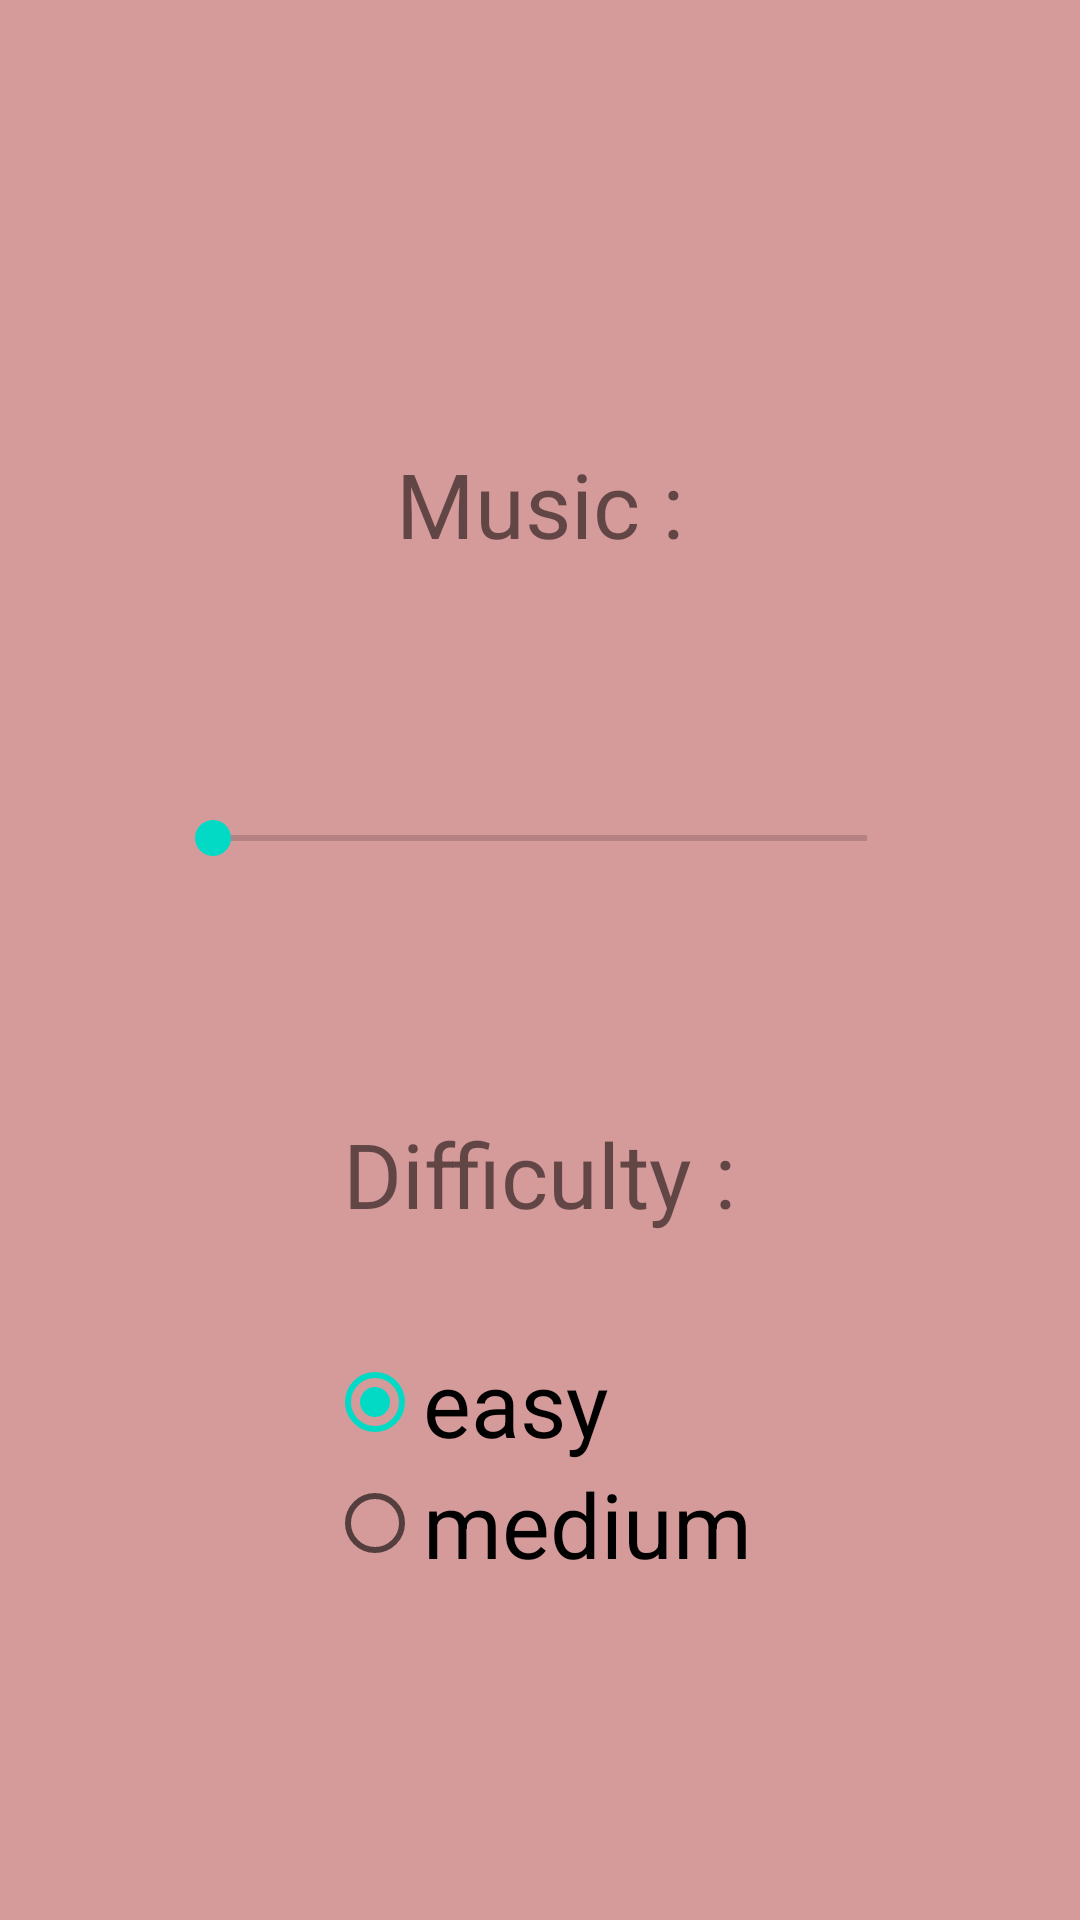

This screen was rendered from an Android layout file. Write that file and the resources it references.
<!-- AndroidManifest.xml: application theme AppTheme -->
<!-- res/layout/activity_settings.xml -->
<?xml version="1.0" encoding="utf-8"?>
<LinearLayout xmlns:android="http://schemas.android.com/apk/res/android"
    android:orientation="vertical" android:layout_width="match_parent"
    android:layout_height="match_parent"
    android:gravity="center"
    android:weightSum="1"
    android:background="@drawable/background1">


    <LinearLayout
        android:layout_width="wrap_content"
        android:layout_height="0dp"
        android:layout_weight=".20"
        android:gravity="center">

        <TextView
            android:text="@string/music"
            android:textSize="30sp"
            android:layout_width="wrap_content"
            android:layout_height="wrap_content"
            android:id="@+id/music" />

    </LinearLayout>

    <LinearLayout
        android:layout_width="wrap_content"
        android:layout_height="0dp"
        android:layout_weight=".20"
        android:gravity="center">

        <SeekBar
            android:layout_width="250dp"
            android:layout_height="wrap_content"
            android:id="@+id/musicBar" />

    </LinearLayout>

    <LinearLayout
        android:layout_width="wrap_content"
        android:layout_height="0dp"
        android:layout_weight=".20"
        android:gravity="center">

        <TextView
            android:text="@string/diff"
            android:textSize="30sp"
            android:layout_width="wrap_content"
            android:layout_height="wrap_content"
            android:id="@+id/diff" />

    </LinearLayout>
    <RadioGroup
        android:layout_width="wrap_content"
        android:layout_height="wrap_content"
        android:orientation="vertical">
        <RadioButton
            android:text="easy"
            android:textSize="30sp"
            android:layout_width="wrap_content"
            android:layout_height="wrap_content"
            android:id="@+id/radioEasy"
            android:layout_weight=".50"
            android:checked="true"/>

        <RadioButton
            android:text="medium"
            android:textSize="30sp"
            android:layout_width="wrap_content"
            android:layout_height="wrap_content"
            android:id="@+id/radioMedium"
            android:layout_weight=".50" />

    </RadioGroup>


</LinearLayout>
<!-- resources referenced by this layout -->
<resources>
  <!-- drawable background1: png bitmap (drawable, 6505 bytes) -->
  <string name="diff">Difficulty :</string>
  <string name="music">Music : </string>
  <style name="AppTheme" parent="Theme.AppCompat.Light.DarkActionBar">
          
          <item name="colorPrimary">@color/colorPrimary</item>
          <item name="colorPrimaryDark">@color/colorPrimaryDark</item>
          <item name="colorAccent">@color/colorAccent</item>
          <item name="android:checked">false</item>
      </style>
  <!-- not gathered from this repository: default colours our renderer supplied (Android Studio template values) -->
  <color name="colorPrimary">#FF6200EE</color>
  <color name="colorPrimaryDark">#FF3700B3</color>
  <color name="colorAccent">#FF03DAC5</color>
</resources>
